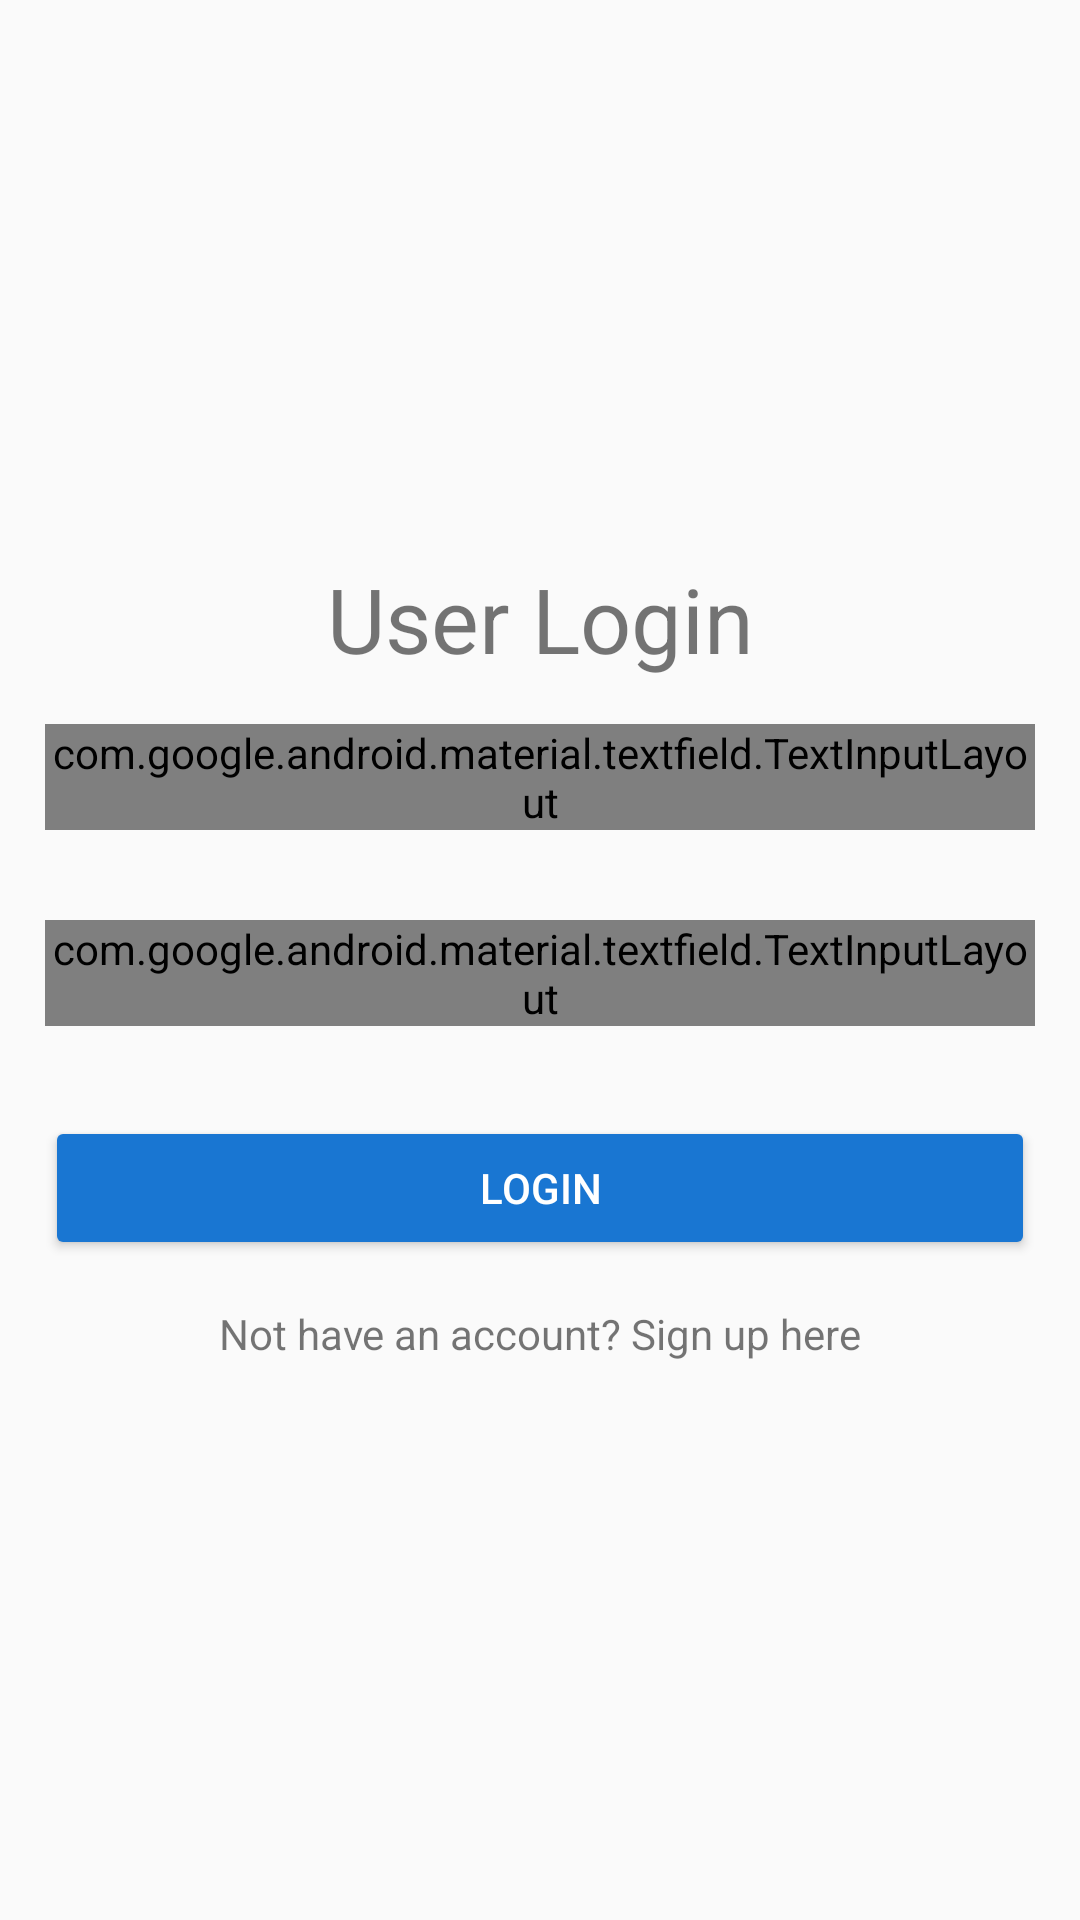

Produce the Android XML layout that renders to this screen, including the resource entries it uses.
<!-- AndroidManifest.xml: application theme AppTheme -->
<!-- res/layout/activity_login.xml -->
<?xml version="1.0" encoding="utf-8"?>
<RelativeLayout xmlns:android="http://schemas.android.com/apk/res/android"
    xmlns:app="http://schemas.android.com/apk/res-auto"
    xmlns:tools="http://schemas.android.com/tools"
    android:layout_width="match_parent"
    android:layout_height="match_parent"
    tools:context=".Login"
    android:focusable="true"
    android:focusableInTouchMode="true">

    <LinearLayout
        android:layout_width="match_parent"
        android:layout_height="wrap_content"
        android:layout_centerVertical="true"
        android:orientation="vertical"
        android:layout_gravity="center">

        <TextView
            android:layout_width="match_parent"
            android:layout_height="wrap_content"
            android:textAlignment="center"
            android:text="User Login"
            android:textSize="30dp"/>

        <android.support.design.widget.TextInputLayout
            style="@style/Widget.MaterialComponents.TextInputLayout.OutlinedBox.Dense"
            android:layout_width="match_parent"
            android:layout_height="wrap_content"
            android:layout_margin="15dp">

            <android.support.design.widget.TextInputEditText
                android:id="@+id/edt_mail"
                android:layout_width="match_parent"
                android:layout_height="wrap_content"
                android:hint="Email id" />
        </android.support.design.widget.TextInputLayout>

        <android.support.design.widget.TextInputLayout
            android:layout_width="match_parent"
            android:layout_height="wrap_content"
            android:layout_margin="15dp"
            style="@style/Widget.MaterialComponents.TextInputLayout.OutlinedBox.Dense">
            <android.support.design.widget.TextInputEditText
                android:id="@+id/edt_password"
                android:layout_width="match_parent"
                android:layout_height="wrap_content"
                android:hint="Password"
                android:inputType="textPassword"/>
        </android.support.design.widget.TextInputLayout>

        <Button
            android:id="@+id/btn_login"
            android:layout_width="match_parent"
            android:layout_height="wrap_content"
            android:layout_gravity="center"
            android:backgroundTint="@color/colorPrimary"
            android:textColor="#fff"
            android:clickable="true"
            android:text="Login"
            android:layout_margin="15dp"/>

        <TextView
            android:id="@+id/tv_signup"
            android:layout_width="match_parent"
            android:layout_height="wrap_content"
            android:textAlignment="center"
            android:text="Not have an account? Sign up here"/>

    </LinearLayout>

</RelativeLayout>
<!-- resources referenced by this layout -->
<resources>
  <color name="colorPrimary">#1976d2</color>
  <style name="AppTheme" parent="Theme.AppCompat.Light.DarkActionBar">
          
          <item name="colorPrimary">@color/colorPrimary</item>
          <item name="colorPrimaryDark">@color/colorPrimaryDark</item>
          <item name="colorAccent">@color/colorAccent</item>
      </style>
  <color name="colorPrimaryDark">#1565c0</color>
  <color name="colorAccent">#D81B60</color>
</resources>
